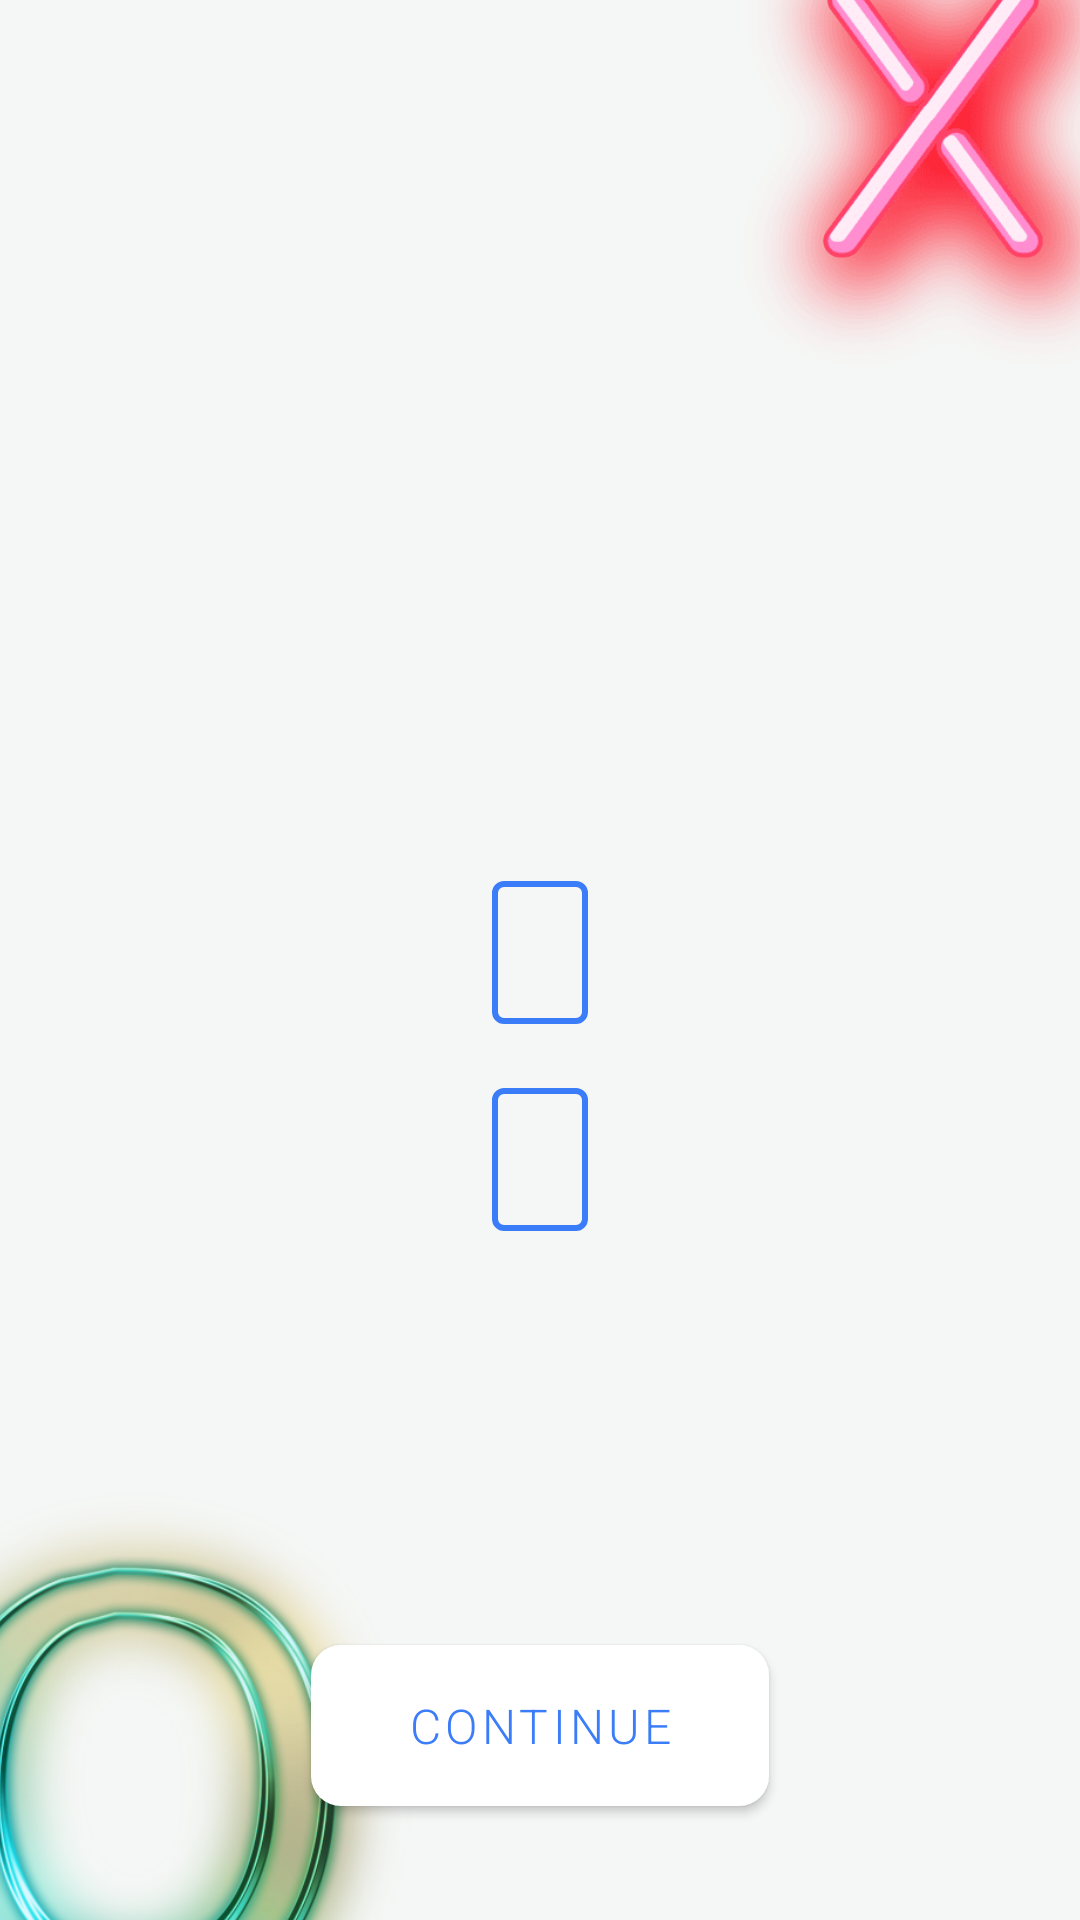

Write the Android layout XML for this screen, with the resource values it uses.
<!-- AndroidManifest.xml: application theme Theme.TicTacToe -->
<!-- res/layout/activity_enter_player_name.xml -->
<?xml version="1.0" encoding="utf-8"?>
<layout xmlns:app="http://schemas.android.com/apk/res-auto">

    <data>
        <import type="android.view.View" />

        <variable
            name="isTwoPlayer"
            type="Boolean" />
    </data>

    <RelativeLayout
        xmlns:android="http://schemas.android.com/apk/res/android"
        xmlns:tools="http://schemas.android.com/tools"
        android:layout_width="match_parent"
        android:layout_height="match_parent"
        android:background="@color/bg_white"
        tools:context=".activities.EnterPlayerName">

        <androidx.appcompat.widget.AppCompatImageView
            android:layout_width="@dimen/square_dimen"
            android:layout_height="@dimen/square_dimen"
            android:layout_alignParentTop="true"
            android:layout_alignParentEnd="true"
            android:layout_marginEnd="@dimen/margin_largest_negative"
            android:layout_marginTop="@dimen/margin_largest_negative"
            android:src="@drawable/x"
            />

        <LinearLayout
            android:layout_centerInParent="true"
            android:orientation="vertical"
            android:layout_width="wrap_content"
            android:layout_height="wrap_content">

            <com.google.android.material.textview.MaterialTextView
                android:layout_width="wrap_content"
                android:layout_height="wrap_content"
                android:text="@{isTwoPlayer ? @string/enter_names : @string/enter_your_name}"
                android:textColor="@color/text_2"
                android:textSize="@dimen/text_size_mid"
                android:gravity="center"
                android:layout_gravity="center"
                android:fontFamily="sans-serif-light"
                android:layout_marginLeft="@dimen/margin_mid"
                android:layout_marginRight="@dimen/margin_mid"
                android:layout_marginBottom="@dimen/margin_large"
                tools:text="@string/enter_names"
                />

            <com.google.android.material.textfield.TextInputLayout
                android:id="@+id/player_one_name_layout"
                android:hint="@string/hint_player_1"
                app:helperTextEnabled="true"
                android:layout_marginTop="@dimen/margin_smaller"
                android:layout_marginBottom="@dimen/margin_smaller"
                app:boxBackgroundColor="@android:color/transparent"
                style="@style/TextInputLayoutStyle">

                <com.google.android.material.textfield.TextInputEditText
                    android:id="@+id/player_one_name"
                    android:inputType="textPersonName|textCapWords"
                    android:maxLength="8"
                    android:singleLine="true"
                    android:backgroundTint="@color/color_primary"
                    android:textColorHint="@color/text_hint"
                    android:hint="@string/hint_player_1"
                    style="@style/TextInputEditTextStyle"
                    />

            </com.google.android.material.textfield.TextInputLayout>

            <com.google.android.material.textfield.TextInputLayout
                android:visibility="@{isTwoPlayer ? View.VISIBLE : View.GONE}"
                android:id="@+id/player_two_name_layout"
                android:hint="@string/hint_player_2"
                android:layout_marginTop="@dimen/margin_smaller"
                android:layout_marginBottom="@dimen/margin_smaller"
                app:helperTextEnabled="true"
                app:boxBackgroundColor="@android:color/transparent"
                style="@style/TextInputLayoutStyle">

                <com.google.android.material.textfield.TextInputEditText
                    android:id="@+id/player_two_name"
                    android:inputType="textPersonName|textCapWords"
                    android:maxLength="8"
                    android:singleLine="true"
                    android:backgroundTint="@color/color_primary"
                    android:textColorHint="@color/text_hint"
                    android:hint="@string/hint_player_2"
                    style="@style/TextInputEditTextStyle"
                    />

            </com.google.android.material.textfield.TextInputLayout>

        </LinearLayout>

        <com.google.android.material.button.MaterialButton
            android:id="@+id/choose_side"
            android:layout_alignParentBottom="true"
            android:layout_centerHorizontal="true"
            android:layout_width="wrap_content"
            android:layout_height="wrap_content"
            android:paddingTop="@dimen/padding_mid"
            android:paddingBottom="@dimen/padding_mid"
            android:paddingLeft="@dimen/padding_large"
            android:paddingRight="@dimen/padding_large"
            android:layout_marginBottom="@dimen/margin_large"
            android:text="@string/continue_text"
            android:textSize="@dimen/text_size_small"
            android:textColor="@color/color_primary"
            android:fontFamily="sans-serif-light"
            app:cornerRadius="@dimen/border_radius_text_view"
            app:backgroundTint="@color/white"
            />

        <androidx.appcompat.widget.AppCompatImageView
            android:layout_width="@dimen/square_dimen"
            android:layout_height="@dimen/square_dimen"
            android:layout_alignParentBottom="true"
            android:layout_alignParentStart="true"
            android:layout_marginStart="@dimen/margin_largest_negative"
            android:layout_marginBottom="@dimen/margin_largest_negative"
            android:src="@drawable/o2"
            />

    </RelativeLayout>
</layout>
<!-- resources referenced by this layout -->
<resources>
  <color name="bg_white">#F5F7F6</color>
  <color name="color_primary">#3B7DF8</color>
  <color name="text_2">#DC0C2653</color>
  <color name="text_hint">#6A777D88</color>
  <color name="white">#FFFFFFFF</color>
  <dimen name="border_radius_text_view">10dp</dimen>
  <dimen name="margin_large">32dp</dimen>
  <dimen name="margin_largest_negative">-56dp</dimen>
  <dimen name="margin_mid">16dp</dimen>
  <dimen name="margin_smaller">8dp</dimen>
  <dimen name="padding_large">32dp</dimen>
  <dimen name="padding_mid">16dp</dimen>
  <dimen name="square_dimen">200dp</dimen>
  <dimen name="text_size_mid">20sp</dimen>
  <dimen name="text_size_small">16sp</dimen>
  <string name="continue_text">Continue</string>
  <string name="enter_names">Enter names</string>
  <string name="enter_your_name">Enter your name</string>
  <string name="hint_player_1">Player 1</string>
  <string name="hint_player_2">Player 2</string>
  <style name="TextInputEditTextStyle">
          <item name="android:layout_width">match_parent</item>
          <item name="android:layout_height">wrap_content</item>
          <item name="android:textColor">@color/text_2</item>
      </style>
  <style name="TextInputLayoutStyle">
          <item name="android:background">@android:color/transparent</item>
          <item name="android:layout_marginBottom">@dimen/margin_smallest</item>
  
  
          <item name="android:layout_width">match_parent</item>
          <item name="android:layout_height">wrap_content</item>
      </style>
  <dimen name="margin_smallest">4dp</dimen>
  <color name="color_primary_dark">#3B7DF8</color>
  <color name="teal_200">#FF03DAC5</color>
  <color name="teal_700">#FF018786</color>
  <color name="black">#FF000000</color>
  <style name="AppTextField" parent="Widget.MaterialComponents.TextInputLayout.OutlinedBox.Dense">
          <item name="boxStrokeColor">@color/color_primary_dark</item>
          <item name="boxStrokeWidth">2dp</item>
          <item name="boxBackgroundColor">@color/white</item>
          <item name="android:textColorHint">@color/color_primary_dark</item>
      </style>
  <style name="TitleTextStyle" parent="MaterialAlertDialog.MaterialComponents.Title.Text">
          <item name="android:textColor">@color/color_primary</item>
          <item name="android:textStyle">bold</item>
          <item name="android:textSize">@dimen/text_size_mid</item>
      </style>
  <style name="BodyTextStyle" parent="MaterialAlertDialog.MaterialComponents.Body.Text">
          <item name="android:textColor">@color/color_primary</item>
          <item name="android:textStyle">bold</item>
          <item name="android:textSize">@dimen/text_size_small</item>
          <item name="android:paddingTop">@dimen/padding_smaller</item>
          <item name="android:paddingBottom">@dimen/padding_mid</item>
      </style>
  <style name="NegativeButtonStyle" parent="Widget.MaterialComponents.Button.TextButton.Dialog">
          <item name="android:textColor">@color/color_primary_dark</item>
          <item name="android:textStyle">bold</item>
          <item name="android:textSize">@dimen/text_size_small</item>
          <item name="cornerFamily">rounded</item>
          <item name="cornerSize">8dp</item>
      </style>
  <style name="PositiveButtonStyle" parent="Widget.MaterialComponents.Button.TextButton.Dialog">
          <item name="android:textColor">@color/color_primary_dark</item>
          <item name="android:textStyle">bold</item>
          <item name="android:textSize">@dimen/text_size_small</item>
          <item name="android:background">@color/color_primary_dark</item>
      </style>
  <dimen name="padding_smaller">8dp</dimen>
</resources>
